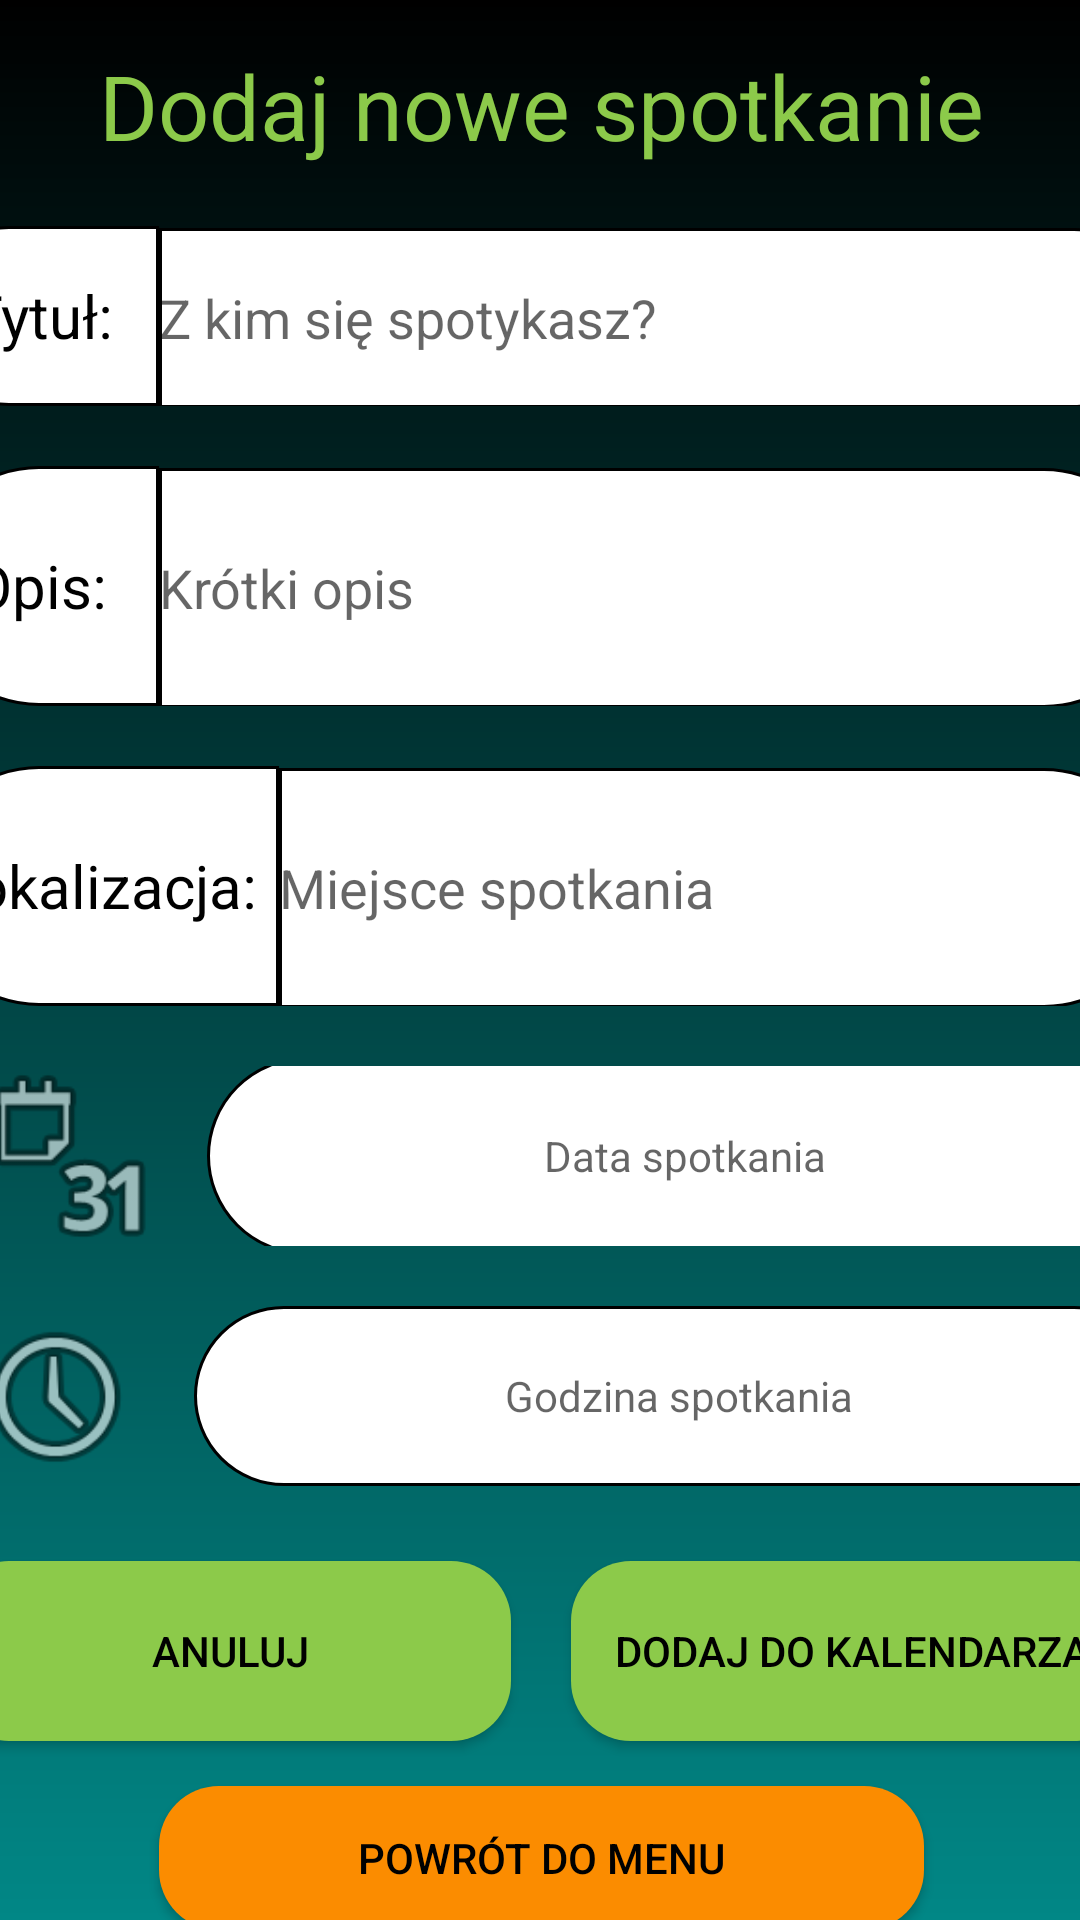

Reconstruct the res/layout file that produces this screen, plus the resources it refers to.
<!-- AndroidManifest.xml: application theme Theme.PracaInzynierska -->
<!-- res/layout/activity_meet.xml -->
<?xml version="1.0" encoding="utf-8"?>
<androidx.constraintlayout.widget.ConstraintLayout xmlns:android="http://schemas.android.com/apk/res/android"
    xmlns:app="http://schemas.android.com/apk/res-auto"
    xmlns:tools="http://schemas.android.com/tools"
    android:layout_width="match_parent"
    android:layout_height="match_parent"
    android:background="@drawable/gradient"
    tools:context=".meeting.MeetActivity">

    <LinearLayout
        android:layout_width="415dp"
        android:layout_height="684dp"
        android:layout_margin="15dp"
        android:orientation="vertical"
        app:layout_constraintEnd_toEndOf="parent"
        app:layout_constraintStart_toStartOf="parent"
        app:layout_constraintTop_toTopOf="parent">

        <TextView
            android:id="@+id/addNewMeeting"
            android:layout_width="match_parent"
            android:layout_height="wrap_content"
            android:text="@string/addNewMeeting"
            android:textAlignment="center"
            android:textColor="@color/green"
            android:textSize="30dp" />

        <LinearLayout
            android:layout_width="match_parent"
            android:layout_height="wrap_content"
            android:layout_marginTop="20dp"
            android:orientation="horizontal">

            <TextView
                android:id="@+id/meetTitle"
                android:layout_width="80dp"
                android:layout_height="60dp"
                android:background="@drawable/my_border_left_white"
                android:gravity="center"
                android:text="@string/titleMeet"
                android:textAlignment="center"
                android:textColor="@color/black"
                android:textSize="20dp" />

            <EditText
                android:id="@+id/editTextTitleMeet"
                android:layout_width="match_parent"
                android:layout_height="60dp"
                android:background="@drawable/my_border_right_white"
                android:ems="10"
                android:hint="Z kim się spotykasz?"
                android:inputType="textPersonName" />
        </LinearLayout>

        <LinearLayout
            android:layout_width="match_parent"
            android:layout_height="wrap_content"
            android:layout_marginTop="20dp"
            android:orientation="horizontal">

            <TextView
                android:id="@+id/meetDescription"
                android:layout_width="80dp"
                android:layout_height="80dp"
                android:background="@drawable/my_border_left_white"
                android:gravity="center"
                android:text="@string/descriptionMeet"
                android:textAlignment="center"
                android:textColor="@color/black"
                android:textSize="20dp" />

            <EditText
                android:id="@+id/editTextDescriptionMeet"
                android:layout_width="match_parent"
                android:layout_height="80dp"
                android:background="@drawable/my_border_right_white"
                android:ems="10"
                android:hint="Krótki opis"
                android:inputType="textPersonName" />

        </LinearLayout>

        <LinearLayout
            android:layout_width="match_parent"
            android:layout_height="wrap_content"
            android:layout_marginTop="20dp"
            android:orientation="horizontal">

            <TextView
                android:id="@+id/meetLocation"
                android:layout_width="120dp"
                android:layout_height="80dp"
                android:background="@drawable/my_border_left_white"
                android:gravity="center"
                android:text="@string/locationMeet"
                android:textAlignment="center"
                android:textColor="@color/black"
                android:textSize="20dp" />

            <EditText
                android:id="@+id/editTextLocationMeet"
                android:layout_width="match_parent"
                android:layout_height="80dp"
                android:background="@drawable/my_border_right_white"
                android:ems="10"
                android:hint="Miejsce spotkania"
                android:inputType="textPersonName" />

        </LinearLayout>

        <LinearLayout
            android:layout_width="match_parent"
            android:layout_height="60dp"
            android:layout_marginTop="20dp"
            android:orientation="horizontal">

            <ImageView
                android:id="@+id/imageView"
                android:layout_width="40dp"
                android:layout_height="60dp"
                android:layout_weight="1"
                app:srcCompat="@android:drawable/ic_menu_month" />

            <TextView
                android:id="@+id/textViewDateMeet"
                android:layout_width="wrap_content"
                android:layout_height="66dp"
                android:layout_gravity="center"
                android:layout_weight="4"
                android:background="@drawable/my_border_white"
                android:gravity="center"
                android:hint="Data spotkania" />
        </LinearLayout>

        <LinearLayout
            android:layout_width="match_parent"
            android:layout_height="60dp"
            android:layout_marginTop="20dp"
            android:orientation="horizontal">

            <ImageView
                android:id="@+id/imageView2"
                android:layout_width="40dp"
                android:layout_height="60dp"
                android:layout_weight="1"
                app:srcCompat="@android:drawable/ic_menu_recent_history" />

            <TextView
                android:id="@+id/textViewTimeMeet"
                android:layout_width="wrap_content"
                android:layout_height="60dp"
                android:layout_gravity="center"
                android:layout_weight="4"
                android:background="@drawable/my_border_white"
                android:gravity="center"
                android:hint="Godzina spotkania" />
        </LinearLayout>

        <TableLayout
            android:layout_width="match_parent"
            android:layout_height="wrap_content">

            <TableRow
                android:layout_gravity="center"
                android:layout_marginTop="15dp">

                <Button
                    android:id="@+id/buttonDissmissMeet"
                    android:layout_width="0dp"
                    android:layout_height="60dp"
                    android:layout_gravity="center"
                    android:layout_margin="10dp"
                    android:layout_weight="1"
                    android:background="@drawable/edit_round"
                    android:text="@string/meetDismiss"
                    android:textColor="@color/black"
                    app:backgroundTint="@color/green"
                    tools:ignore="MissingConstraints" />

                <Button
                    android:id="@+id/buttonAddNewMeet"
                    android:layout_width="0dp"
                    android:layout_height="60dp"
                    android:layout_margin="10dp"
                    android:layout_weight="1"
                    android:background="@drawable/edit_round"
                    android:text="@string/meetAddNew"
                    android:textColor="@color/black"
                    app:backgroundTint="@color/green"
                    tools:ignore="MissingConstraints" />
            </TableRow>

            <TableRow
                android:layout_marginStart="75dp"
                android:layout_marginEnd="75dp">

                <Button
                    android:id="@+id/buttonBackToMenuClient"
                    android:layout_width="0dp"
                    android:layout_margin="5dp"
                    android:layout_marginEnd="150dp"
                    android:layout_weight="1"
                    android:background="@drawable/edit_round"
                    android:gravity="center"
                    android:text="@string/backToMenu"
                    android:textColor="@color/black"
                    app:backgroundTint="@color/orange"
                    tools:ignore="MissingConstraints" />
            </TableRow>
        </TableLayout>

    </LinearLayout>
</androidx.constraintlayout.widget.ConstraintLayout>
<!-- resources referenced by this layout -->
<resources>
  <color name="black">#FF000000</color>
  <color name="green">#8CCA4A</color>
  <color name="orange">#FB8C00</color>
  <!-- drawable edit_round (drawable) -->
  <?xml version="1.0" encoding="utf-8"?>
  <shape xmlns:android="http://schemas.android.com/apk/res/android"
      android:shape="rectangle">
  
      <solid android:color="#ffff"/>
  
      <corners
          android:radius="20dp"/>
  
  </shape>
  <!-- drawable gradient (drawable) -->
  <?xml version="1.0" encoding="utf-8"?>
  <shape xmlns:android="http://schemas.android.com/apk/res/android">
      <gradient
          android:startColor="@color/black"
          android:endColor="@color/teal_700"
          android:angle="270"/>
  </shape>
  <!-- drawable my_border_left_white (drawable) -->
  <?xml version="1.0" encoding="utf-8"?>
  <shape xmlns:android="http://schemas.android.com/apk/res/android"
      android:shape="rectangle" >
  
  
      <solid android:color="#ffff"/>
  
      
      <stroke
          android:width="1dp"
          android:color="@color/black" >
      </stroke>
  
      
      <corners
          android:topLeftRadius="100dp"
          android:bottomLeftRadius="100dp">
      </corners>
  
  </shape>
  <!-- drawable my_border_right_white (drawable) -->
  <?xml version="1.0" encoding="utf-8"?>
  <shape xmlns:android="http://schemas.android.com/apk/res/android"
      android:shape="rectangle" >
  
  <solid  android:color="#ffff"/>
  
      
      <stroke
          android:width="1dp"
          android:color="@color/black" >
      </stroke>
  
      
      <corners
          android:topRightRadius="100dp"
          android:bottomRightRadius="100dp">
      </corners>
  
  </shape>
  <!-- drawable my_border_white (drawable) -->
  <?xml version="1.0" encoding="utf-8"?>
  <shape xmlns:android="http://schemas.android.com/apk/res/android"
      android:shape="rectangle" >
  
  
      <solid android:color="#ffff"/>
  
      
      <stroke
          android:width="1dp"
          android:color="@color/black" >
      </stroke>
  
      
      <corners
          android:topLeftRadius="100dp"
          android:bottomLeftRadius="100dp"
          android:topRightRadius="100dp"
          android:bottomRightRadius="100dp">
      </corners>
  
  </shape>
  <string name="addNewMeeting">Dodaj nowe spotkanie</string>
  <string name="backToMenu">Powrót do menu</string>
  <string name="descriptionMeet">Opis:</string>
  <string name="locationMeet">Lokalizacja:</string>
  <string name="meetAddNew">Dodaj do kalendarza</string>
  <string name="meetDismiss">Anuluj</string>
  <string name="titleMeet">Tytuł:</string>
  <style name="Theme.PracaInzynierska" parent="Theme.MaterialComponents.DayNight.NoActionBar">
          
          <item name="colorPrimary">@color/purple_500</item>
          <item name="colorPrimaryVariant">@color/purple_700</item>
          <item name="colorOnPrimary">@color/white</item>
          
          <item name="colorSecondary">@color/teal_200</item>
          <item name="colorSecondaryVariant">@color/teal_700</item>
          <item name="colorOnSecondary">@color/black</item>
          
          <item name="android:statusBarColor" tools:targetApi="l">?attr/colorPrimaryVariant</item>
          
      </style>
  <color name="teal_700">#FF018786</color>
  <color name="purple_500">#FF6200EE</color>
  <color name="purple_700">#FF3700B3</color>
  <color name="white">#FFFFFFFF</color>
  <color name="teal_200">#FF03DAC5</color>
</resources>
